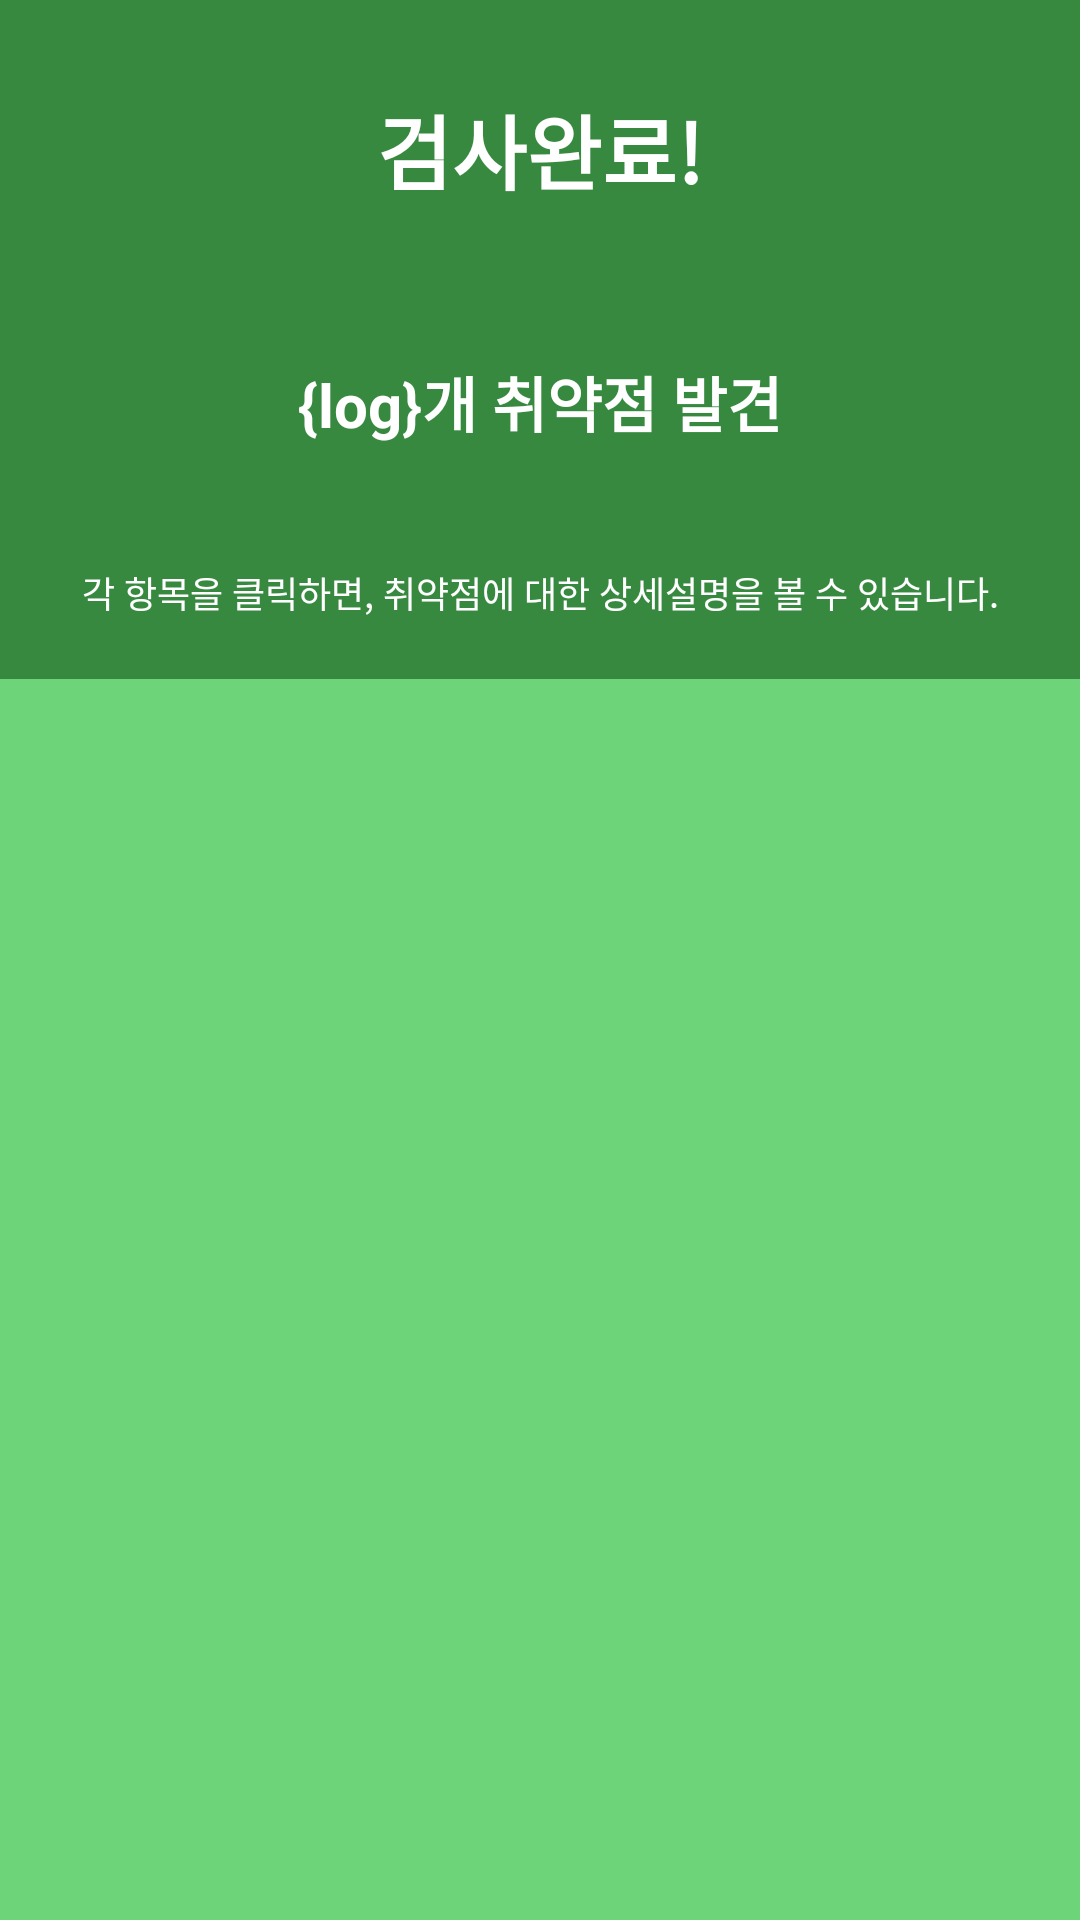

Reconstruct the res/layout file that produces this screen, plus the resources it refers to.
<!-- AndroidManifest.xml: application theme AppTheme -->
<!-- res/layout/result_activity.xml -->
<?xml version="1.0" encoding="utf-8"?>
<LinearLayout
    xmlns:android="http://schemas.android.com/apk/res/android"
    android:orientation="vertical"
    android:background="#6ED479"
    android:layout_width="fill_parent"
    android:layout_height="fill_parent">
    <LinearLayout
        android:layout_width="match_parent"
        android:layout_height="wrap_content"
        android:background="#378940"
        android:orientation="vertical">
    <TextView
        android:layout_width="match_parent"
        android:layout_height="wrap_content"
        android:text="검사완료!"
        android:textSize="27dp"
        android:textStyle="bold"
        android:textColor="#FFFFFF"
        android:padding="30dp"
        android:gravity="center"/>

        <TextView
            android:id="@+id/weakness"
            android:layout_width="match_parent"
            android:layout_height="wrap_content"
            android:gravity="center"
            android:padding="20dp"
            android:text="{log}개 취약점 발견"
            android:textSize="20dp"
            android:textColor="#FFFFFF"
            android:textStyle="bold" />
        <TextView
            android:id="@+id/inform"
            android:layout_width="match_parent"
            android:layout_height="wrap_content"
            android:gravity="center"
            android:padding="20dp"
            android:text="각 항목을 클릭하면, 취약점에 대한 상세설명을 볼 수 있습니다."
            android:textSize="12dp"
            android:textColor="#FFFFFF" />
    </LinearLayout>
    <LinearLayout
        android:layout_width="match_parent"
        android:layout_height="wrap_content"
        android:orientation="vertical">

        <ListView
            android:id="@+id/wifiresult"
            android:layout_width="match_parent"
            android:layout_height="wrap_content">

        </ListView>

        <ExpandableListView
            android:id="@+id/iotresult"
            android:layout_width="match_parent"
            android:layout_height="match_parent"
            android:divider="@android:color/darker_gray"
            android:childDivider="@android:color/darker_gray"
            android:dividerHeight="1dp"
            android:fadingEdge="none" />
    </LinearLayout>
</LinearLayout>
<!-- resources referenced by this layout -->
<resources>
  <style name="AppTheme" parent="Theme.AppCompat.Light.NoActionBar">
          
  
          <item name="colorPrimary">@color/colorPrimary</item>
          <item name="colorPrimaryDark">@color/colorPrimaryDark</item>
          <item name="colorAccent">@color/colorAccent</item>
      </style>
  <!-- not gathered from this repository: default colours our renderer supplied (Android Studio template values) -->
  <color name="colorPrimary">#FF6200EE</color>
  <color name="colorPrimaryDark">#FF3700B3</color>
  <color name="colorAccent">#FF03DAC5</color>
</resources>
